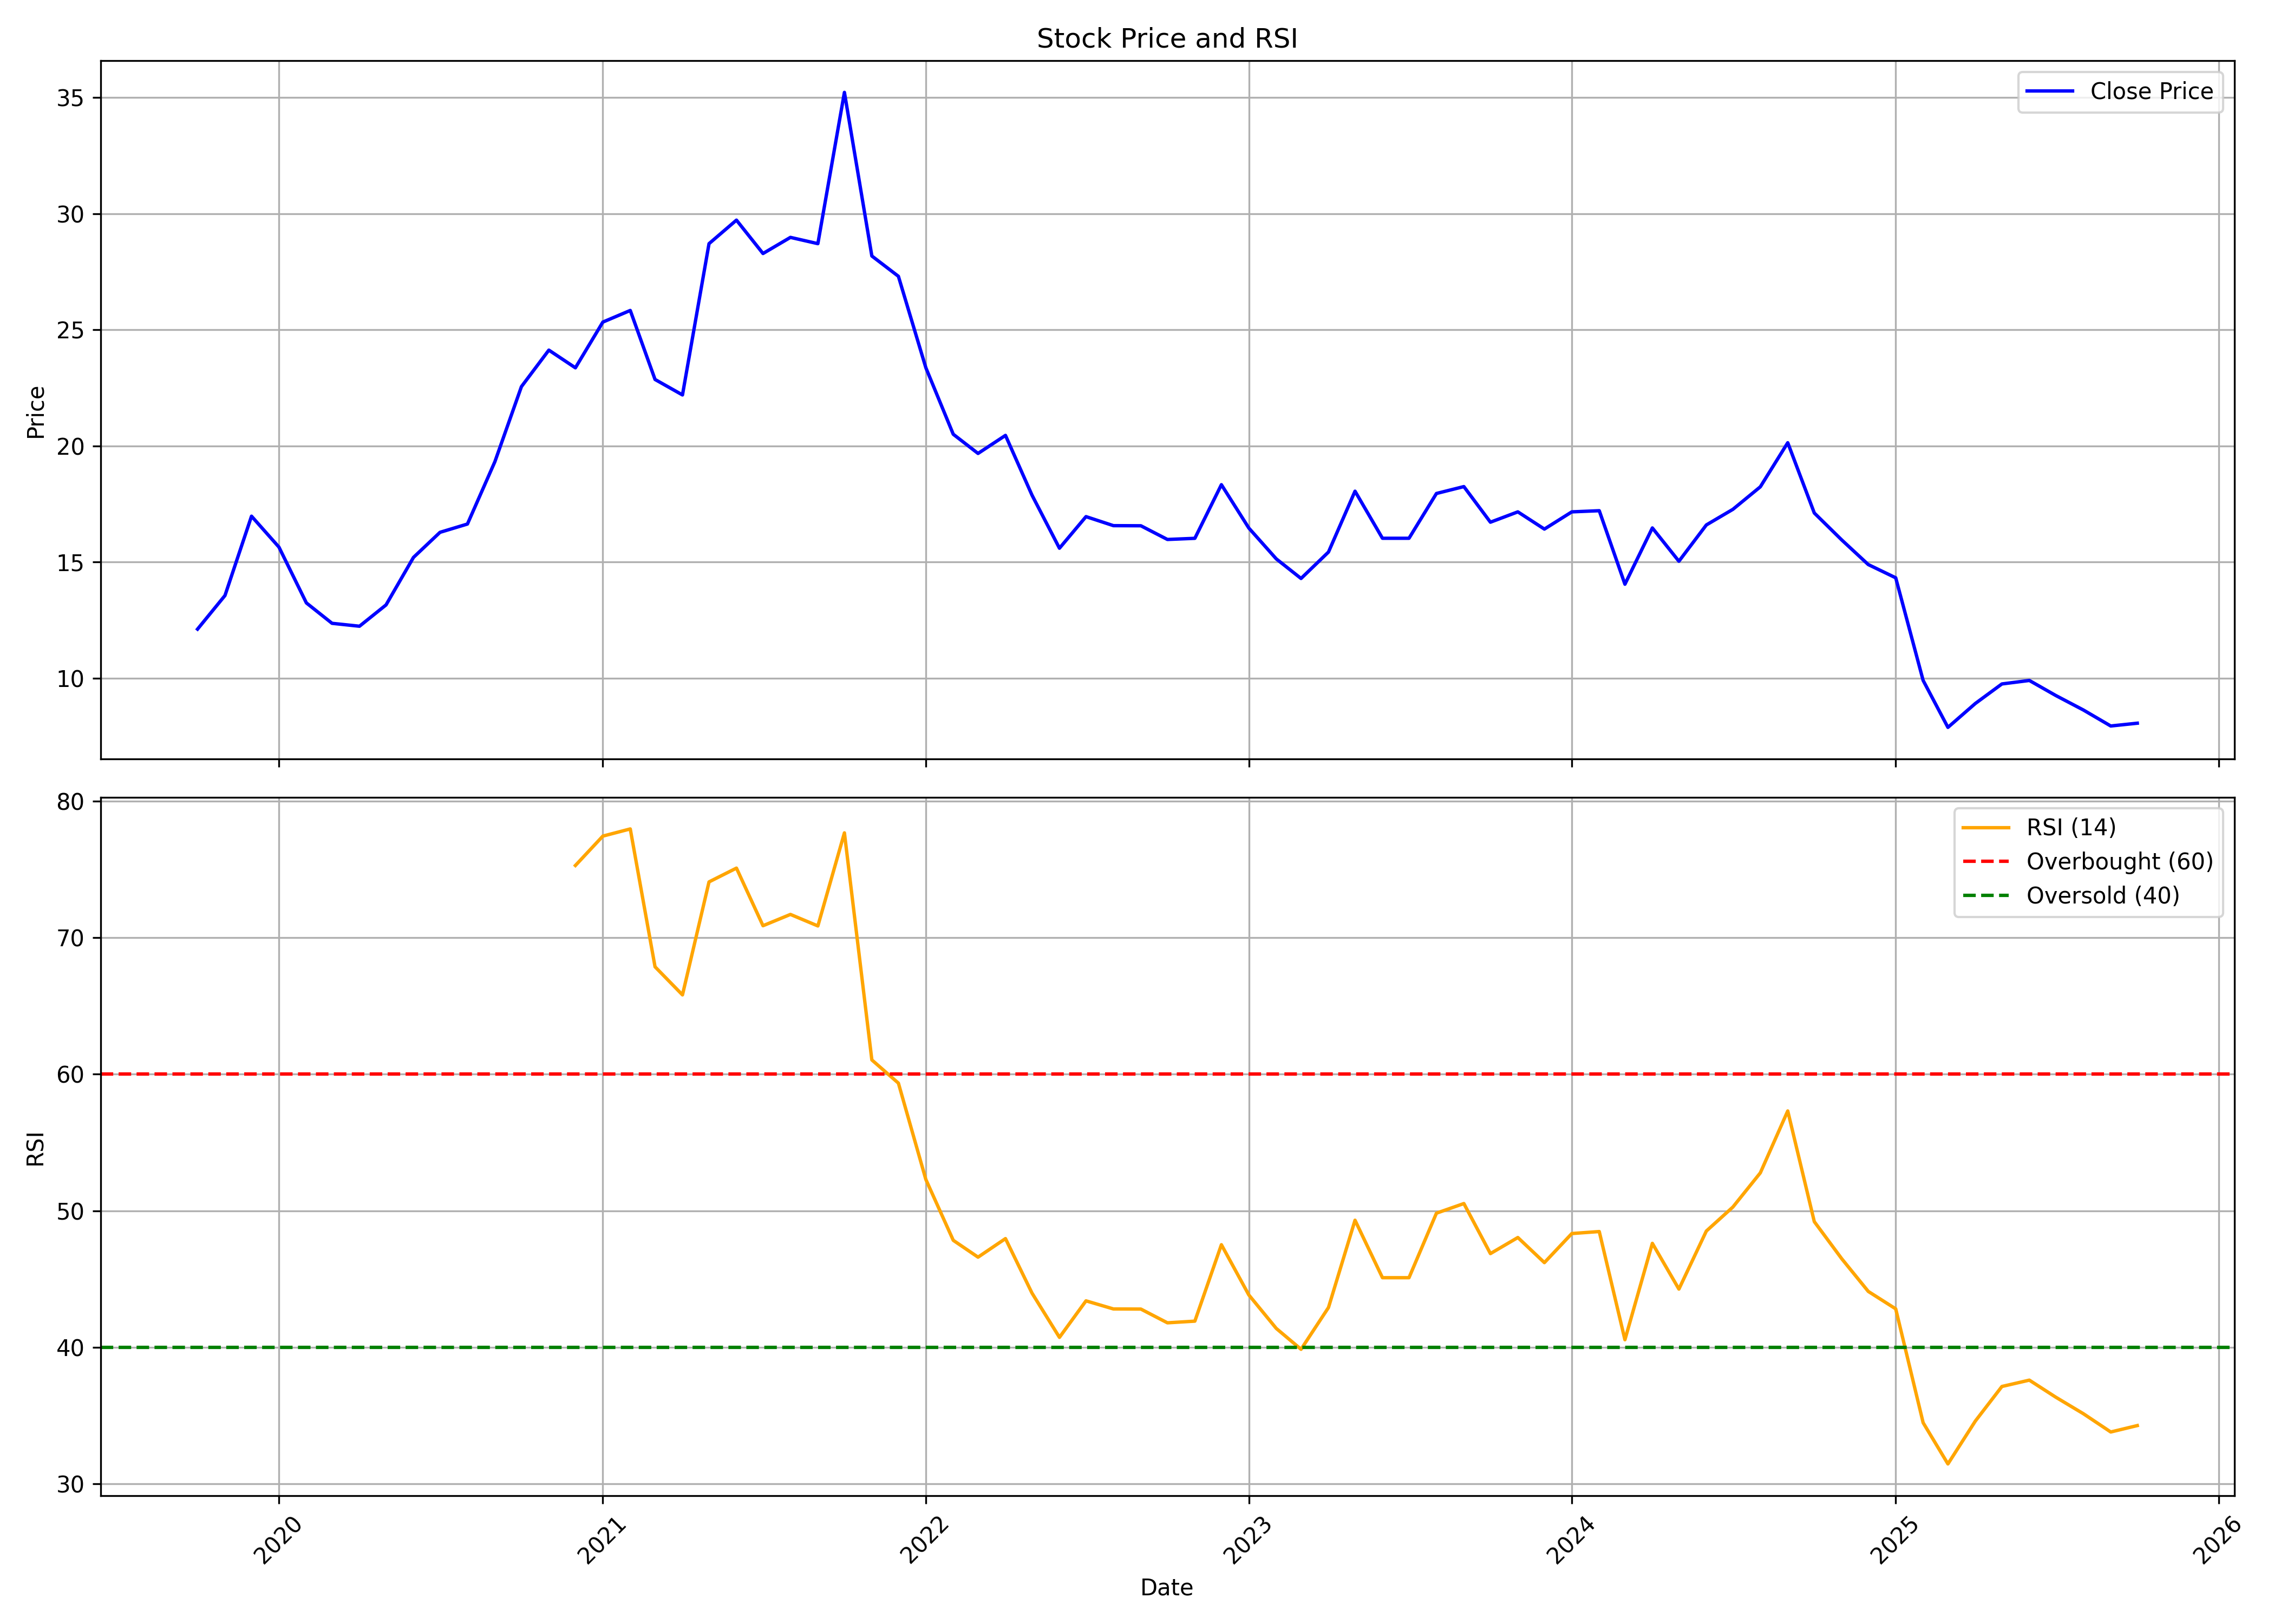

Values plotted in this chart, from the file beside it:
, date, symbol, open, high, low, close, volume, rsi
0, 2019-10-01, VISHWARAJ, 11.81, 12.17, 11.6, 12.11, 17540555, 
1, 2019-11-01, VISHWARAJ, 12.16, 18.24, 11.84, 13.56, 12022275, 
2, 2019-12-01, VISHWARAJ, 13.12, 19.68, 12.76, 16.97, 19681790, 
3, 2020-01-01, VISHWARAJ, 17.32, 18.14, 14.59, 15.64, 12145825, 
4, 2020-02-01, VISHWARAJ, 15.54, 16.6, 12.54, 13.24, 1471805, 
5, 2020-03-01, VISHWARAJ, 13.51, 13.89, 9.9, 12.36, 2509650, 
6, 2020-04-01, VISHWARAJ, 12.54, 13.5, 11.77, 12.24, 1264020, 
7, 2020-05-01, VISHWARAJ, 12.24, 14.45, 11.77, 13.15, 1017945, 
8, 2020-06-01, VISHWARAJ, 13.23, 16.6, 12.7, 15.2, 3445340, 
9, 2020-07-01, VISHWARAJ, 15.44, 16.5, 15.05, 16.28, 1840215, 
10, 2020-08-01, VISHWARAJ, 16.11, 19.68, 15.63, 16.64, 2398790, 
11, 2020-09-01, VISHWARAJ, 16.64, 19.88, 16.06, 19.32, 1808120, 
12, 2020-10-01, VISHWARAJ, 19.4, 24.9, 19.11, 22.55, 3837075, 
13, 2020-11-01, VISHWARAJ, 23.16, 25.47, 21.74, 24.12, 1567900, 
14, 2020-12-01, VISHWARAJ, 24.12, 24.89, 21.52, 23.36, 551405, 75.28
15, 2021-01-01, VISHWARAJ, 23.72, 28.93, 22.96, 25.33, 2947930, 77.43
16, 2021-02-01, VISHWARAJ, 24.9, 28.95, 24.37, 25.83, 9671220, 77.96
17, 2021-03-01, VISHWARAJ, 26.02, 32.75, 22.06, 22.86, 15190515, 67.86
18, 2021-04-01, VISHWARAJ, 23.46, 24.89, 19.96, 22.19, 5129995, 65.81
19, 2021-05-01, VISHWARAJ, 22.19, 30.88, 21.99, 28.71, 23559785, 74.08
20, 2021-06-01, VISHWARAJ, 28.94, 32.59, 27.08, 29.72, 37209245, 75.09
21, 2021-07-01, VISHWARAJ, 30.9, 31.26, 27.22, 28.28, 44546325, 70.87
22, 2021-08-01, VISHWARAJ, 28.37, 31.61, 27.58, 28.98, 28052895, 71.7
23, 2021-09-01, VISHWARAJ, 29.12, 30.48, 24.96, 28.71, 26232660, 70.86
24, 2021-10-01, VISHWARAJ, 29.19, 44.5, 28.08, 35.22, 56186648, 77.67
25, 2021-11-01, VISHWARAJ, 35.46, 35.75, 27.35, 28.18, 30769582, 61.04
26, 2021-12-01, VISHWARAJ, 28.81, 32.26, 25.7, 27.3, 57279582, 59.35
27, 2022-01-01, VISHWARAJ, 28.18, 28.56, 19.63, 23.37, 246442921, 52.3
28, 2022-02-01, VISHWARAJ, 23.46, 24.29, 18.85, 20.5, 145487484, 47.84
29, 2022-03-01, VISHWARAJ, 20.5, 24.14, 19.53, 19.67, 118315292, 46.6
30, 2022-04-01, VISHWARAJ, 19.67, 22.54, 19.43, 20.45, 54713354, 47.96
31, 2022-05-01, VISHWARAJ, 20.31, 21.28, 16.27, 17.88, 28026656, 43.97
32, 2022-06-01, VISHWARAJ, 18.07, 19.33, 14.57, 15.59, 12071432, 40.73
33, 2022-07-01, VISHWARAJ, 15.64, 18.02, 15.45, 16.95, 9960273, 43.41
34, 2022-08-01, VISHWARAJ, 17.2, 17.39, 16.18, 16.57, 9703700, 42.81
35, 2022-09-01, VISHWARAJ, 16.71, 18.82, 16.41, 16.56, 12658016, 42.8
36, 2022-10-01, VISHWARAJ, 16.56, 17.49, 15.92, 15.97, 6697852, 41.8
37, 2022-11-01, VISHWARAJ, 16.02, 17.05, 15.43, 16.02, 10355185, 41.92
38, 2022-12-01, VISHWARAJ, 16.22, 20.93, 15.97, 18.33, 40547421, 47.52
39, 2023-01-01, VISHWARAJ, 18.38, 18.72, 15.72, 16.46, 11624254, 43.84
40, 2023-02-01, VISHWARAJ, 16.46, 16.9, 15.04, 15.14, 9247104, 41.39
41, 2023-03-01, VISHWARAJ, 15.28, 16.86, 12.96, 14.29, 15460364, 39.86
42, 2023-04-01, VISHWARAJ, 14.39, 15.97, 14.39, 15.43, 8503927, 42.92
43, 2023-05-01, VISHWARAJ, 15.43, 19.04, 15.08, 18.05, 52185993, 49.31
44, 2023-06-01, VISHWARAJ, 18.15, 22.05, 15.23, 16.02, 178137112, 45.1
45, 2023-07-01, VISHWARAJ, 16.12, 16.71, 15.72, 16.02, 37683686, 45.1
46, 2023-08-01, VISHWARAJ, 16.12, 18.44, 15.68, 17.95, 39007896, 49.82
47, 2023-09-01, VISHWARAJ, 18, 19.73, 17.31, 18.25, 47694863, 50.53
48, 2023-10-01, VISHWARAJ, 18.25, 18.54, 15.82, 16.71, 18642832, 46.87
49, 2023-11-01, VISHWARAJ, 16.81, 18.1, 16.62, 17.16, 17801866, 48.04
50, 2023-12-01, VISHWARAJ, 17.21, 17.31, 15.97, 16.42, 24944988, 46.2
51, 2024-01-01, VISHWARAJ, 16.52, 17.26, 15.92, 17.16, 28654258, 48.33
52, 2024-02-01, VISHWARAJ, 17.31, 19.83, 16.71, 17.21, 71929033, 48.48
53, 2024-03-01, VISHWARAJ, 17.36, 17.65, 13.94, 14.04, 21531954, 40.56
54, 2024-04-01, VISHWARAJ, 14.14, 17.06, 14.14, 16.47, 21494952, 47.62
55, 2024-05-01, VISHWARAJ, 16.47, 16.81, 14.79, 15.03, 13069378, 44.27
56, 2024-06-01, VISHWARAJ, 15.38, 18.15, 14.19, 16.6, 38001440, 48.52
57, 2024-07-01, VISHWARAJ, 16.7, 17.55, 15.58, 17.27, 35399367, 50.27
58, 2024-08-01, VISHWARAJ, 17.3, 19.71, 15.63, 18.24, 46027804, 52.78
59, 2024-09-01, VISHWARAJ, 18.2, 21.75, 16.73, 20.14, 106894787, 57.31
... 13 more rows
